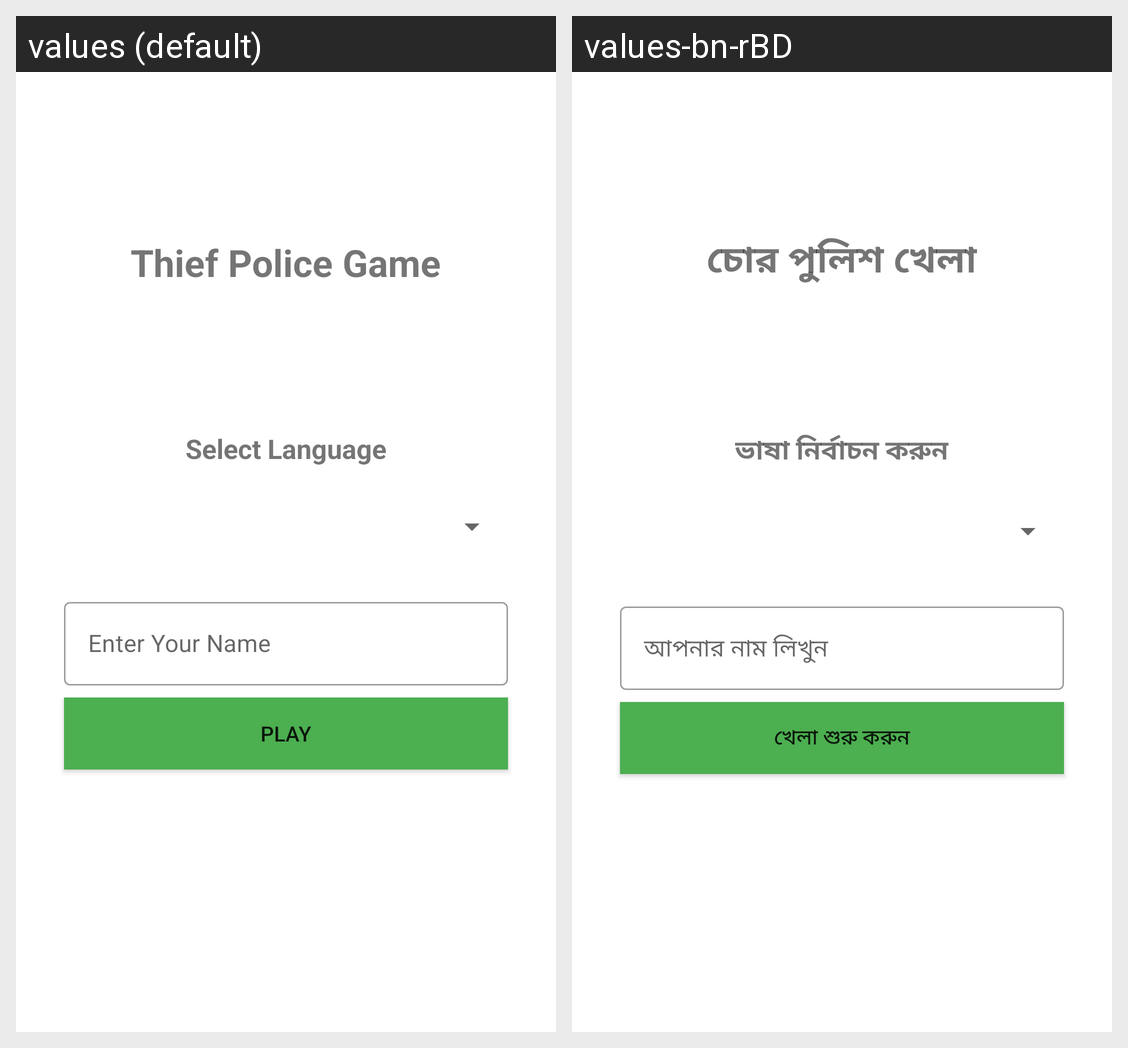

This grid shows one Android layout under two languages. Give, for every string resource on the screen, its name, the default text and each shown locale's text.
Android screen res/layout/activity_main.xml rendered under 2 locales, left to right: values (default), values-bn-rBD. Device: Nexus 5 (rendered at 1080×1920; each locale shown at half size, 540×960, under a caption strip naming it); theme Theme.Androidlocalization.
Strings drawn on this screen, with the default value and each locale's value (text and hints the layout hard-codes, and strings that could not be matched under every locale, appear in the picture but are not listed):

title
  values: Thief Police Game
  values-bn-rBD: চোর পুলিশ খেলা

select_language
  values: Select Language
  values-bn-rBD: ভাষা নির্বাচন করুন

enter_name
  values: Enter Your Name
  values-bn-rBD: আপনার নাম লিখুন

play
  values: PLAY
  values-bn-rBD: খেলা শুরু করুন
